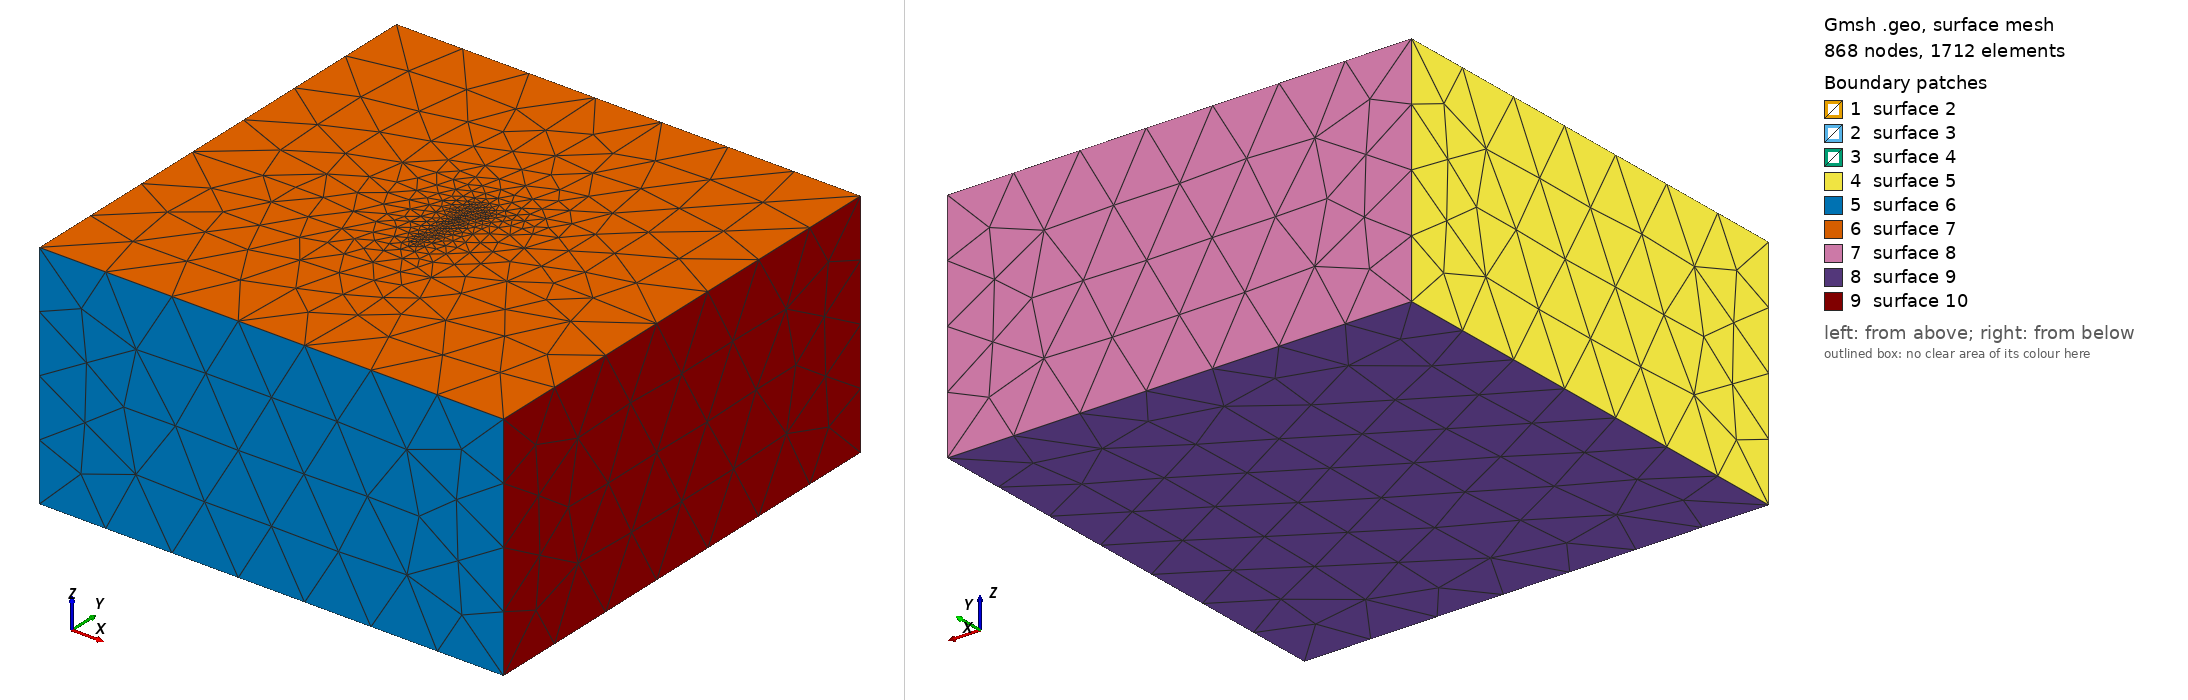

Gmsh geometry script, surface-meshed: 868 nodes, 1712 surface elements. Boundary patches (legend numbers): 1 surface 2, 2 surface 3, 3 surface 4, 4 surface 5, 5 surface 6, 6 surface 7, 7 surface 8, 8 surface 9, 9 surface 10. Left view from above one corner, right view from below the opposite corner. The script declares no physical surfaces, so the legend lists its geometric surfaces. The drawing asked Gmsh for element sizes between 1% and 20% of the model's largest extent; the script's own settings can give other sizes.

=== tpv24.geo (drawn) ===
// Gmsh project created on Sun Aug  7 09:23:16 2022
SetFactory("OpenCASCADE");

s=1.0/Sqrt(3.0)*2.0;

Point(1) = {0, -16, 0, s};
Point(2) = {0, -16, -15, s};
Point(3) = {0,  12, 0, s};
Point(4) = {0,  12, -15, s};

ang=30/180*Pi;
Point(5) = {0, 0, -15, s};
Point(6) = {0, 0, 0, s};
Point(7) = {12*Sin(ang), 12*Cos(ang), -15, s};
Point(8) = {12*Sin(ang), 12*Cos(ang), 0, s};

Line(13) = {1, 6};
//+
Line(14) = {6, 3};
//+
Line(15) = {3, 4};
//+
Line(16) = {4, 5};
//+
Line(17) = {5, 2};
//+
Line(18) = {2, 1};
//+
Line(19) = {6, 5};
//+
Line(20) = {5, 7};
//+
Line(21) = {7, 8};
//+
Line(22) = {8, 6};
//+
Curve Loop(1) = {13, 14, 15, 16, 17, 18};
//+
Plane Surface(1) = {1};
//+
Curve Loop(2) = {22, 19, 20, 21};
//+
Plane Surface(2) = {2};

//+
Box(1) = {-80, -80, -80, 160, 160, 80};



//+
BooleanFragments{ Volume{1}; Delete; }{ Surface{1}; Surface{2}; Delete; }
//+
MeshSize {15, 13, 14, 16, 19, 20, 17, 18} = 20/Sqrt(3)*2;
